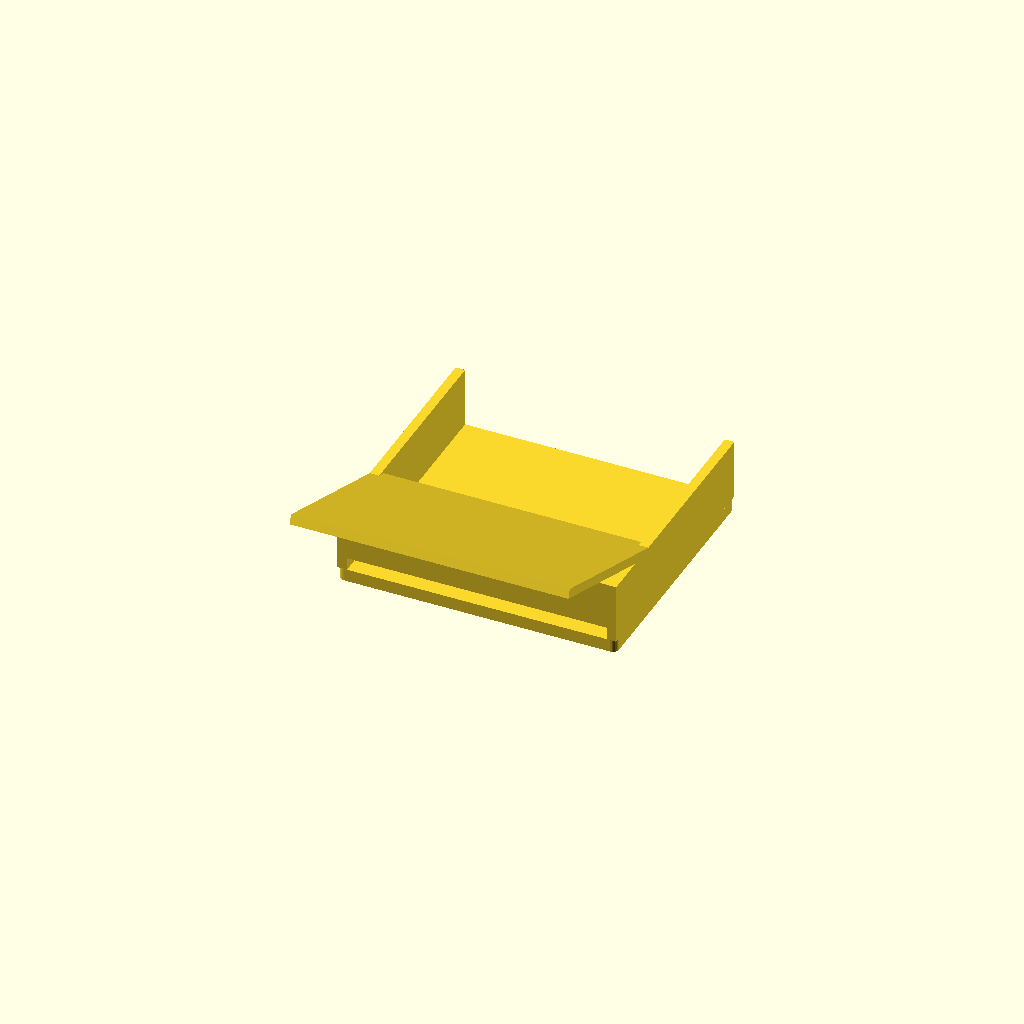
Cell 1: rendered with the file's own defaults.
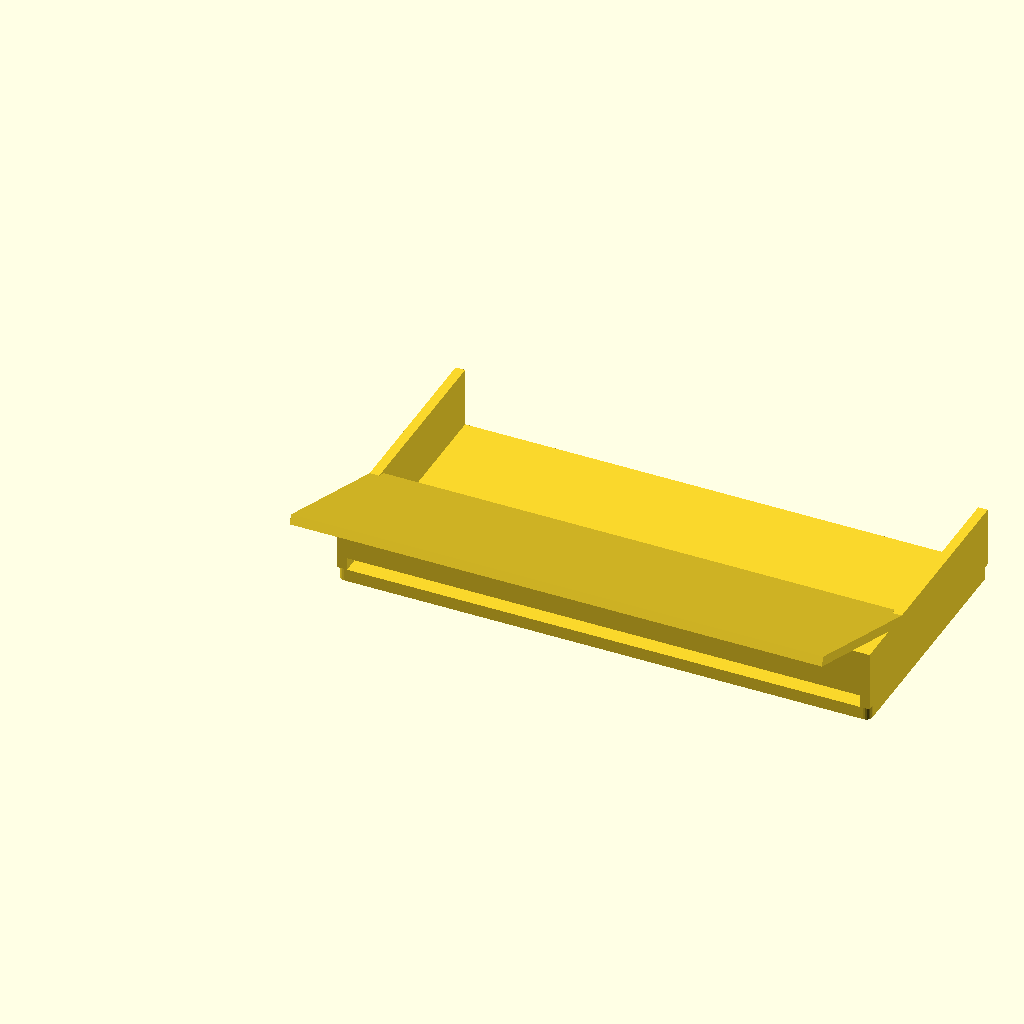
Cell 2: the same model with phone_w = 160.
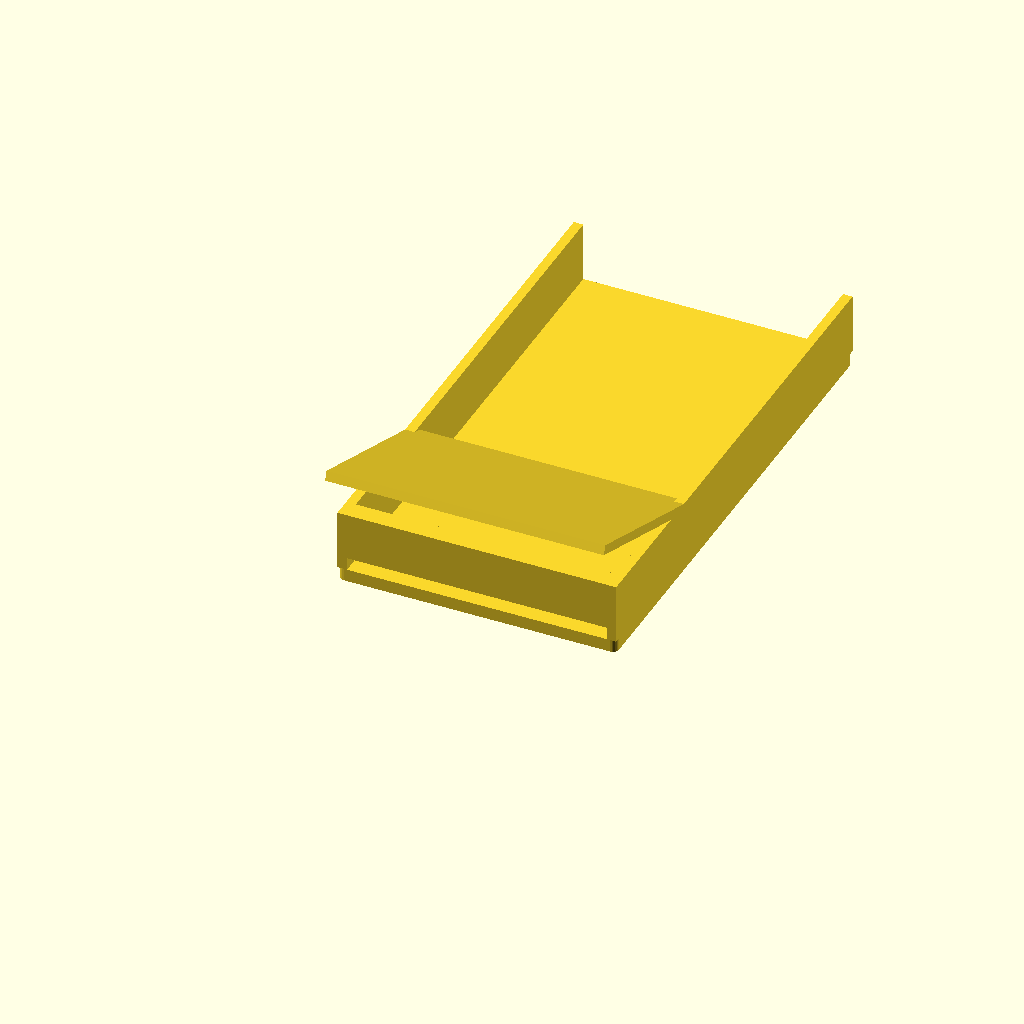
Cell 3: the same model with base_d = 160.
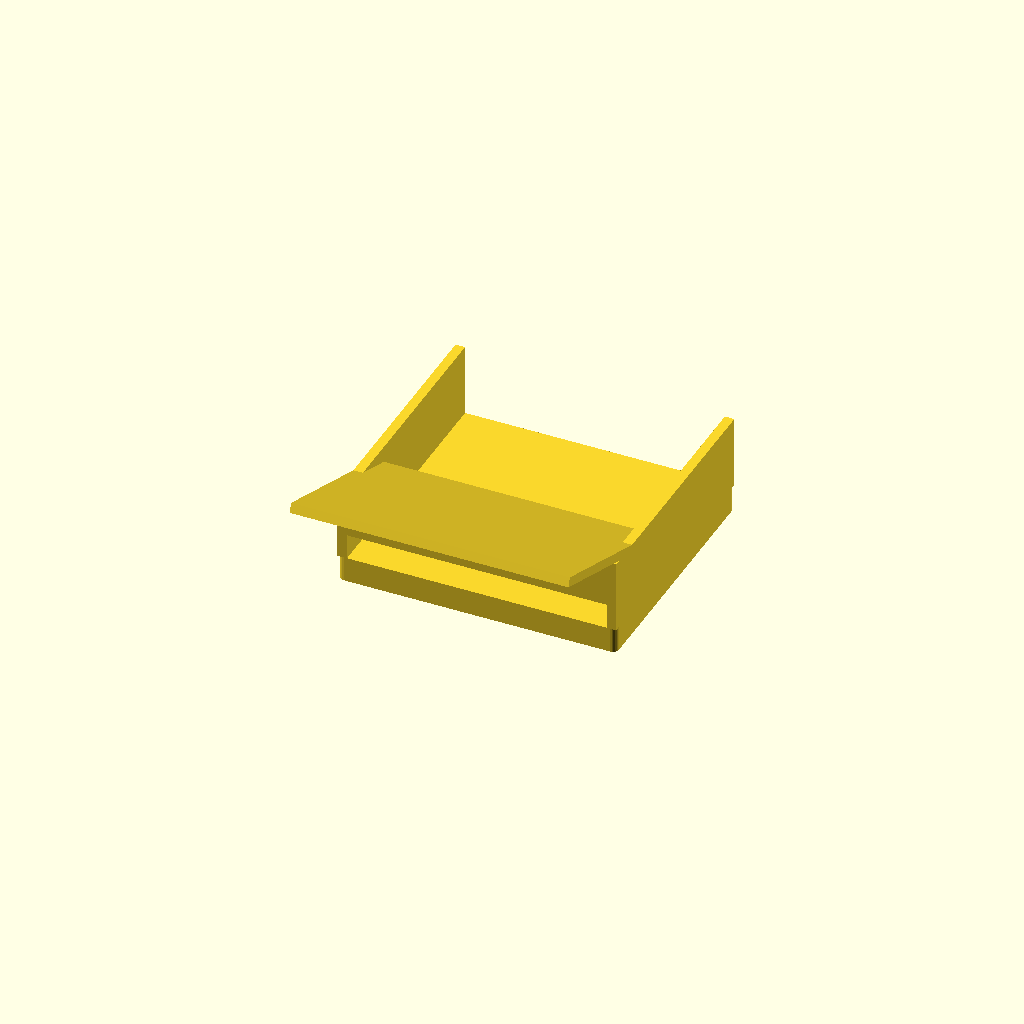
Cell 4: the same model with base_t = 8.
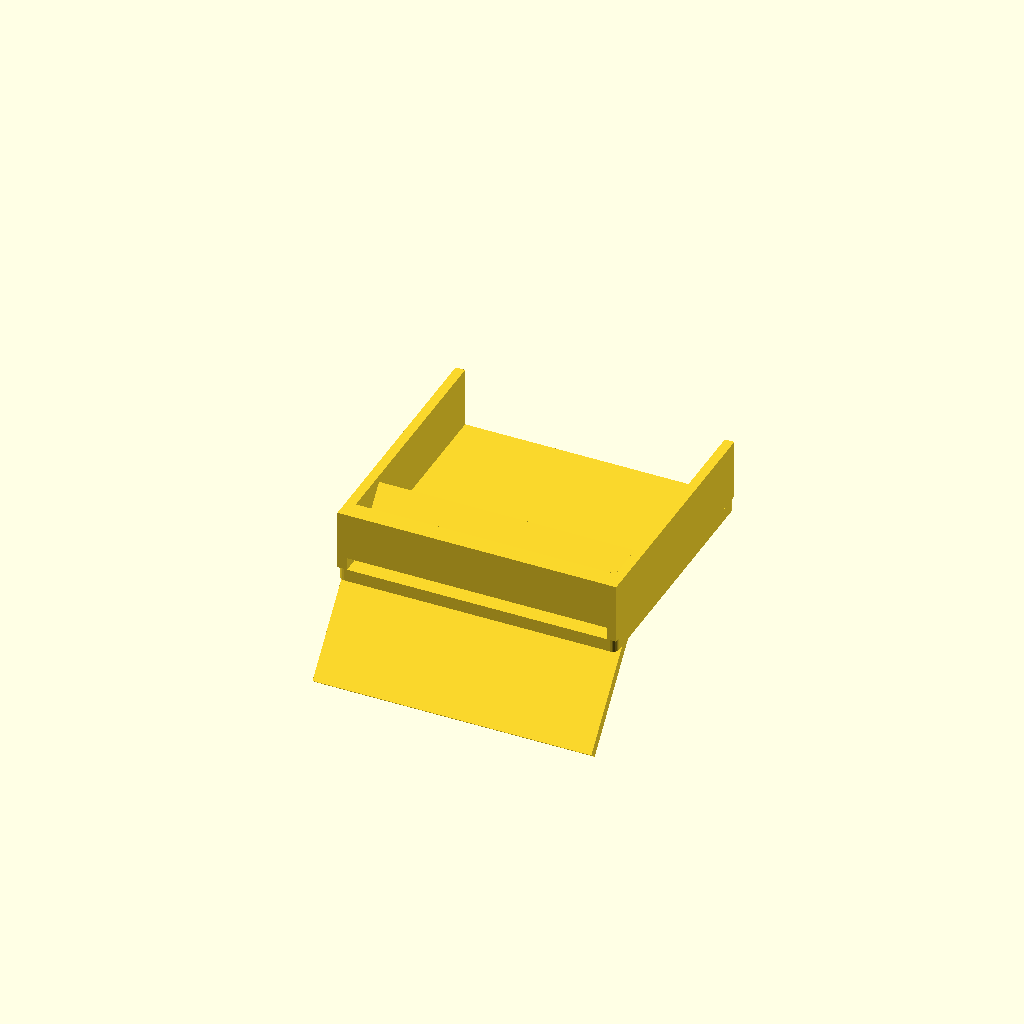
Cell 5 — angle set to 140, the other parameters unchanged.
One fixed orthographic camera (rotation 55°, 0°, 25°; colour scheme Cornfield) for every cell.
OpenSCAD source file openscad/samples/phone_stand.scad:
// ============================================================
// Phone Stand — Parametric / 3D Print
// ============================================================
// Sample model: desk phone holder, adjustable angle + width
// Parameters are defined at top for easy customization.

// ---- PARAMETERS ----
phone_w    = 80;    // Phone width (mm) — iPhone 15: 71mm, S24: 70mm, +cases: up to 85mm
phone_t    = 12;    // Phone thickness (mm) — typical 10–15mm with case
base_d     = 80;    // Base depth (mm)
base_t     = 4;     // Base thickness (mm)
angle      = 70;    // Viewing angle from vertical (degrees) — 60–80 feels natural
wall       = 3;     // Wall/support thickness
lip_h      = 15;    // Bottom lip height to retain phone (mm)
fillet     = 2;     // Corner fillet radius

// ---- DERIVED ----
slot_w     = phone_w + 2;    // Slot slightly wider than phone
slot_h     = phone_t + 1.5;  // Slot slightly deeper than phone

// ---- BASE PLATE ----
module base() {
    hull() {
        for (x = [fillet, slot_w + wall*2 - fillet], y = [fillet, base_d - fillet]) {
            translate([x, y, 0]) cylinder(r=fillet, h=base_t, $fn=24);
        }
    }
}

// ---- REAR SUPPORT ----
// Angled back that the phone rests against
module rear_support() {
    support_h = 60;
    rotate([angle, 0, 0])
    translate([0, 0, 0])
    cube([slot_w + wall*2, wall, support_h]);
}

// ---- SIDE WALLS ----
module side_walls() {
    cube([wall, base_d, lip_h + base_t]);
    translate([slot_w + wall, 0, 0])
        cube([wall, base_d, lip_h + base_t]);
}

// ---- BOTTOM LIP ----
module bottom_lip() {
    translate([wall, 0, base_t])
        cube([slot_w, wall*2, lip_h]);
}

// ---- ASSEMBLE ----
union() {
    base();
    translate([0, 0, base_t]) {
        side_walls();
        bottom_lip();
        translate([0, base_d * 0.3, lip_h])
            rear_support();
    }
}
Customizer parameters (derived from the source; name, type, default, range or options):
phone_w: number, default 80
phone_t: number, default 12
base_d: number, default 80
base_t: number, default 4
angle: number, default 70
wall: number, default 3
lip_h: number, default 15
fillet: number, default 2
